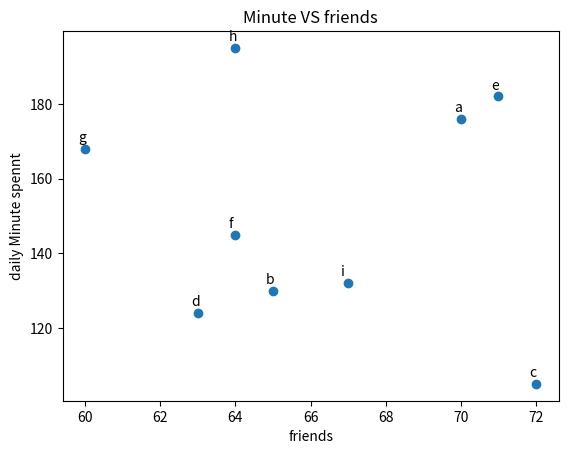

Write Python code to recreate this figure.
from matplotlib import pyplot as plt

friends=[70,65,72,63,71,64,60,64,67]
minutes=[176,130,105,124,182,145,168,195,132]

labels=['a','b','c','d','e','f','g','h','i']

plt.scatter(friends,minutes) 

for label,friend_count,minute_count in zip(labels,friends,minutes):
	plt.annotate(label,xy=(friend_count,minute_count),xytext=(-5,5),textcoords='offset points')
	plt.title('Minute VS friends')
	plt.xlabel("friends")
	plt.ylabel("daily Minute spennt")

plt.show()